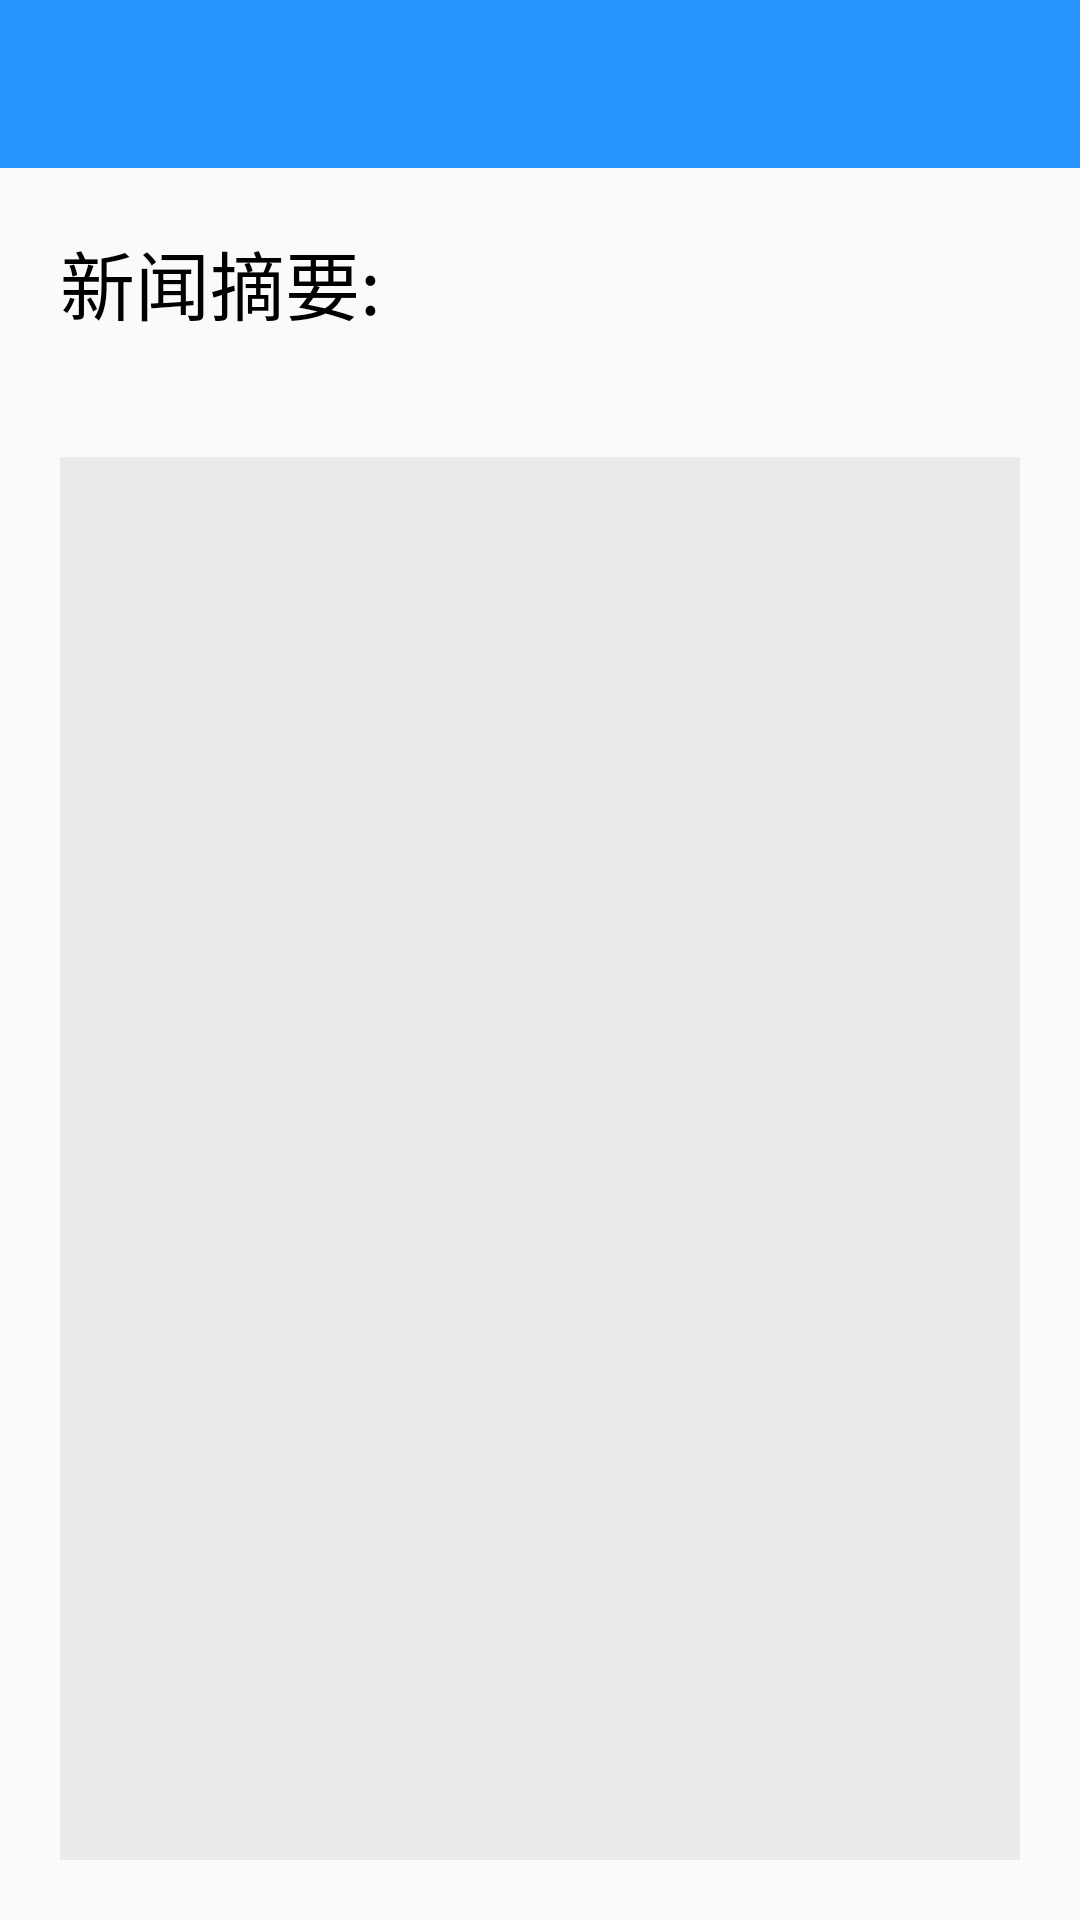

The Android layout XML behind this screen, and the referenced resources:
<!-- AndroidManifest.xml: application theme AppTheme -->
<!-- res/layout/activity_brief.xml -->
<?xml version="1.0" encoding="utf-8"?>
<LinearLayout xmlns:android="http://schemas.android.com/apk/res/android"
              android:layout_width="match_parent"
              android:layout_height="match_parent" xmlns:app="http://schemas.android.com/apk/res-auto"
              android:orientation="vertical">


    <android.support.v7.widget.Toolbar
            android:id="@+id/toolbar2"
            android:layout_width="match_parent"
            android:layout_height="?attr/actionBarSize"
            android:background="@color/colorPrimary"
            android:theme="@style/ThemeOverlay.AppCompat.Dark.ActionBar"
            app:popupTheme="@style/ThemeOverlay.AppCompat.Light"/>


    <TextView android:layout_width="wrap_content"
              android:layout_height="wrap_content"
              android:layout_margin="20dp"
              android:textSize="25sp"
              android:textColor="@android:color/black"
              android:text="新闻摘要:"/>


    <TextView
            android:id="@+id/tv_news_brief"
            android:text=""
            android:layout_margin="20dp"
            android:background="#11111111"
            android:textSize="20sp"
            android:layout_width="match_parent"
            android:layout_height="match_parent"/>

</LinearLayout>
<!-- resources referenced by this layout -->
<resources>
  <color name="colorPrimary">#2894ff</color>
  <style name="AppTheme" parent="Theme.AppCompat.Light.NoActionBar">
          
          <item name="colorPrimary">#03A9F4</item>
          <item name="colorPrimaryDark">#0288D1</item>
          <item name="colorAccent">@color/colorAccent</item>
          
          <item name="android:windowContentTransitions" tools:targetApi="lollipop">true</item>
      </style>
  <color name="colorAccent">#00FFFF</color>
</resources>
